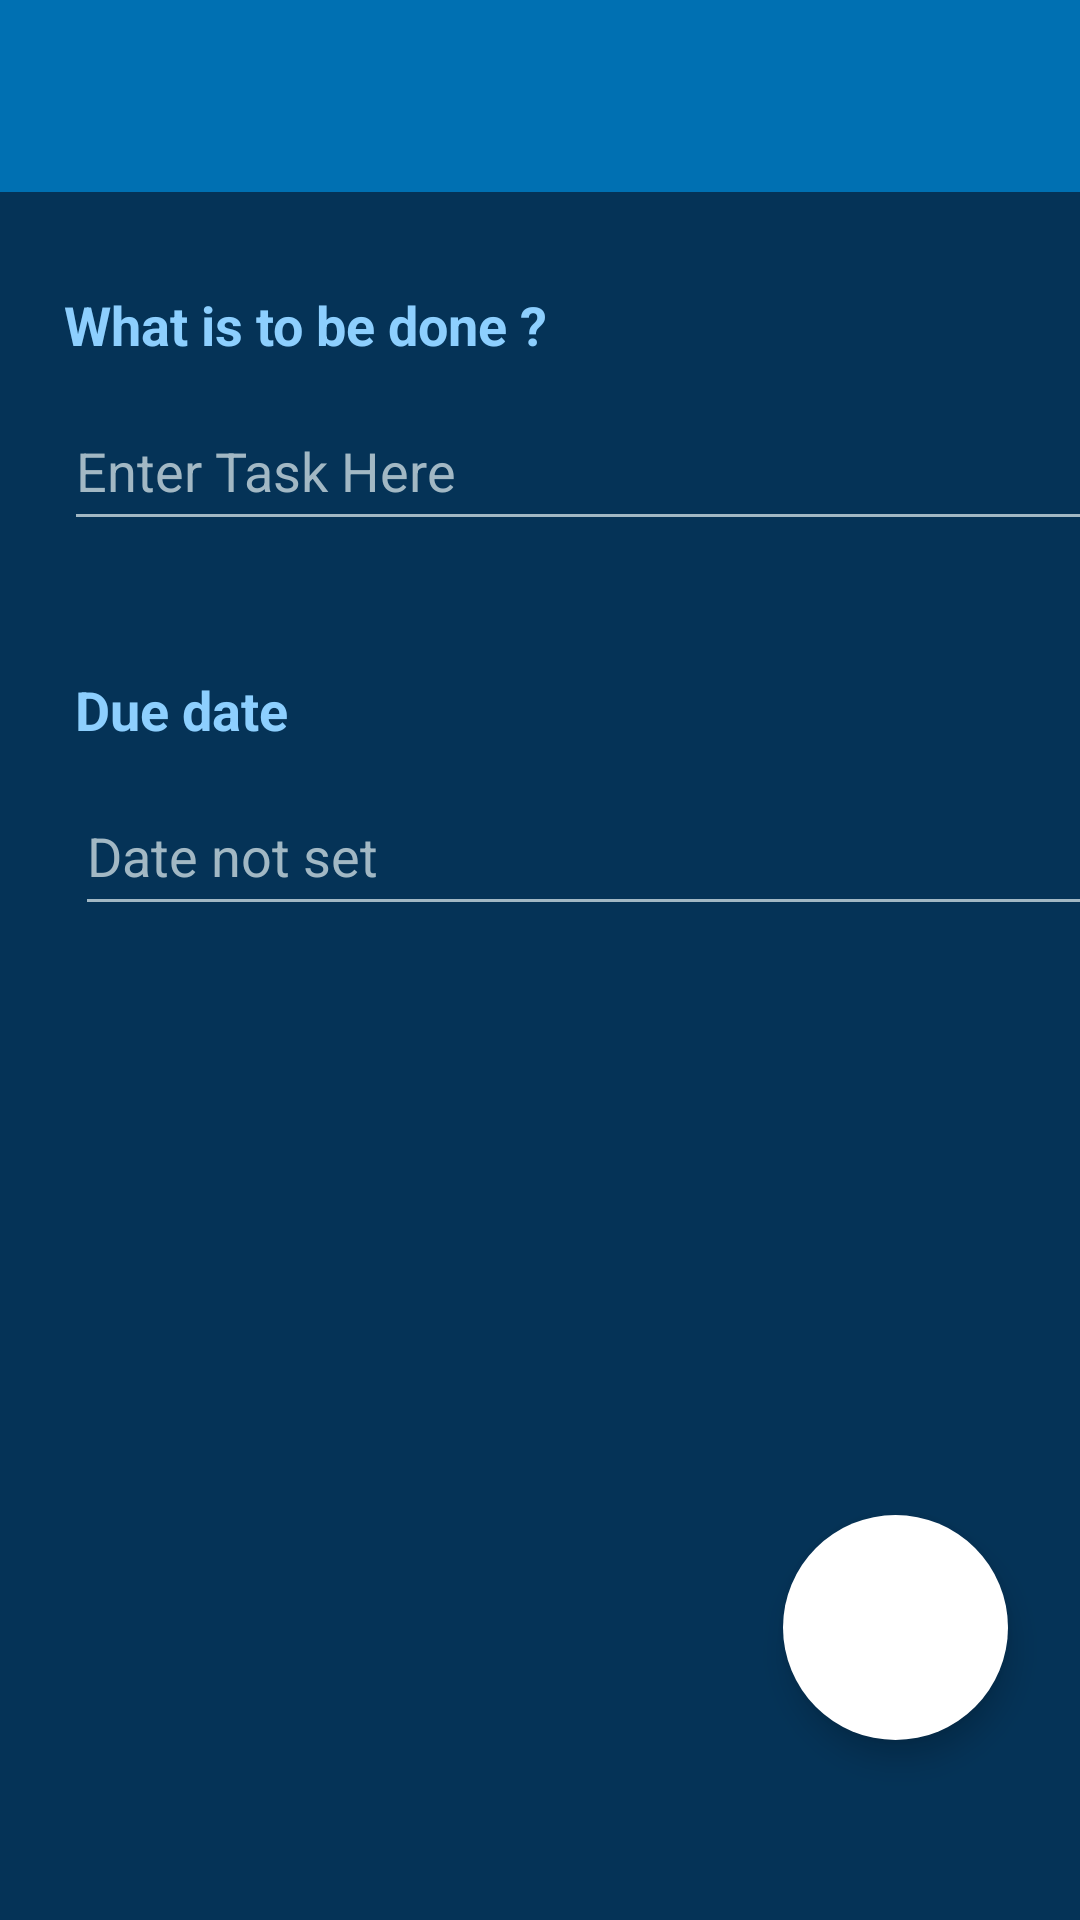

Android layout source for this screen:
<!-- AndroidManifest.xml: application theme Theme.TodoList -->
<!-- res/layout/activity_task_detail.xml -->
<?xml version="1.0" encoding="utf-8"?>
<androidx.constraintlayout.widget.ConstraintLayout xmlns:android="http://schemas.android.com/apk/res/android"
    xmlns:app="http://schemas.android.com/apk/res-auto"
    xmlns:tools="http://schemas.android.com/tools"
    android:layout_width="match_parent"
    android:layout_height="match_parent"
    android:background="@color/background_color"
    tools:context=".TaskDetailActivity">

    <androidx.appcompat.widget.Toolbar
        android:id="@+id/tool_bar"
        android:layout_width="match_parent"
        android:layout_height="wrap_content"
        android:background="?attr/colorPrimary"
        android:minHeight="?attr/actionBarSize"
        android:theme="@style/ThemeOverlay.AppCompat.Dark.ActionBar"
        app:layout_constraintEnd_toEndOf="parent"
        app:layout_constraintStart_toStartOf="parent"
        app:layout_constraintTop_toTopOf="parent" />

    <com.google.android.material.floatingactionbutton.FloatingActionButton
        android:id="@+id/button_add_or_save"
        android:layout_width="wrap_content"
        android:layout_height="wrap_content"
        android:layout_marginEnd="24dp"
        android:layout_marginBottom="60dp"
        android:clickable="true"
        android:contentDescription="@string/add_task"
        android:focusable="true"
        android:src="@drawable/ic_done"
        app:fabCustomSize="75dp"
        app:layout_constraintBottom_toBottomOf="parent"
        app:layout_constraintEnd_toEndOf="parent"
        app:maxImageSize="30dp"
        app:tint="@color/main_color"
        app:backgroundTint="@color/white"
        app:shapeAppearanceOverlay="@style/ShapeAppearanceOverlay.MaterialComponents.FloatingActionButton" />

    <TextView
        android:id="@+id/text_input_title"
        android:layout_width="wrap_content"
        android:layout_height="wrap_content"
        android:layout_marginTop="32dp"
        android:text="@string/what_to_be_done"
        android:textColor="@color/text_view"
        android:textStyle="bold"
        app:layout_constraintEnd_toEndOf="parent"
        app:layout_constraintHorizontal_bias="0.108"
        app:layout_constraintStart_toStartOf="parent"
        app:layout_constraintTop_toBottomOf="@+id/tool_bar" />

    <EditText
        android:id="@+id/edit_input_title"
        android:layout_width="345dp"
        android:layout_height="50dp"
        android:layout_marginTop="10dp"
        android:backgroundTint="@color/light_grey"
        android:ems="10"
        android:hint="@string/input_full_task"
        android:inputType="text|textMultiLine"
        android:textColor="@color/white"
        android:textColorHint="@color/light_grey"
        app:layout_constraintEnd_toEndOf="parent"
        app:layout_constraintHorizontal_bias="0.0"
        app:layout_constraintStart_toStartOf="@+id/text_input_title"
        app:layout_constraintTop_toBottomOf="@+id/text_input_title" />

    <TextView
        android:id="@+id/text_input_date"
        android:layout_width="wrap_content"
        android:layout_height="wrap_content"
        android:layout_marginTop="44dp"
        android:text="@string/due_date"
        android:textStyle="bold"
        android:textColor="@color/text_view"
        app:layout_constraintEnd_toEndOf="parent"
        app:layout_constraintHorizontal_bias="0.087"
        app:layout_constraintStart_toStartOf="parent"
        app:layout_constraintTop_toBottomOf="@+id/edit_input_title" />

    <LinearLayout
        android:layout_width="345dp"
        android:layout_height="50dp"
        android:layout_marginTop="10dp"
        android:orientation="horizontal"
        app:layout_constraintEnd_toEndOf="parent"
        app:layout_constraintHorizontal_bias="0.0"
        app:layout_constraintStart_toStartOf="@+id/text_input_date"
        app:layout_constraintTop_toBottomOf="@+id/text_input_date">

        <EditText
            android:id="@+id/edit_input_date"
            android:layout_width="0dp"
            android:layout_height="match_parent"
            android:layout_weight="7"
            android:backgroundTint="@color/light_grey"
            android:cursorVisible="false"
            android:focusable="false"
            android:hint="@string/date_not_set"
            android:textColor="@color/white"
            android:textColorHint="@color/light_grey" />

        <ImageView
            android:id="@+id/image_cancel"
            android:layout_width="0dp"
            android:layout_height="match_parent"
            android:layout_weight="1"
            android:adjustViewBounds="true"
            android:padding="8dp"
            android:scaleType="fitCenter"
            android:src="@drawable/ic_cancel"
            android:visibility="gone"
            app:tint="@color/white" />
    </LinearLayout>


</androidx.constraintlayout.widget.ConstraintLayout>
<!-- resources referenced by this layout -->
<resources>
  <color name="background_color">#053357</color>
  <color name="light_grey">#a2b8c4</color>
  <color name="main_color">#0070b2</color>
  <color name="text_view">#8dcffe</color>
  <color name="white">#FFFFFFFF</color>
  <string name="add_task">Add</string>
  <string name="date_not_set">Date not set</string>
  <string name="due_date">Due date</string>
  <string name="input_full_task">Enter Task Here</string>
  <string name="what_to_be_done">What is to be done ?</string>
  <style name="Theme.TodoList" parent="Base.Theme.TodoList" />
  <style name="Base.Theme.TodoList" parent="Theme.Material3.DayNight.NoActionBar">
          
          <item name="colorPrimary">@color/main_color</item>
          <item name="colorPrimaryDark">@color/background_color</item>
          <item name="android:textSize">18sp</item>
      </style>
</resources>
